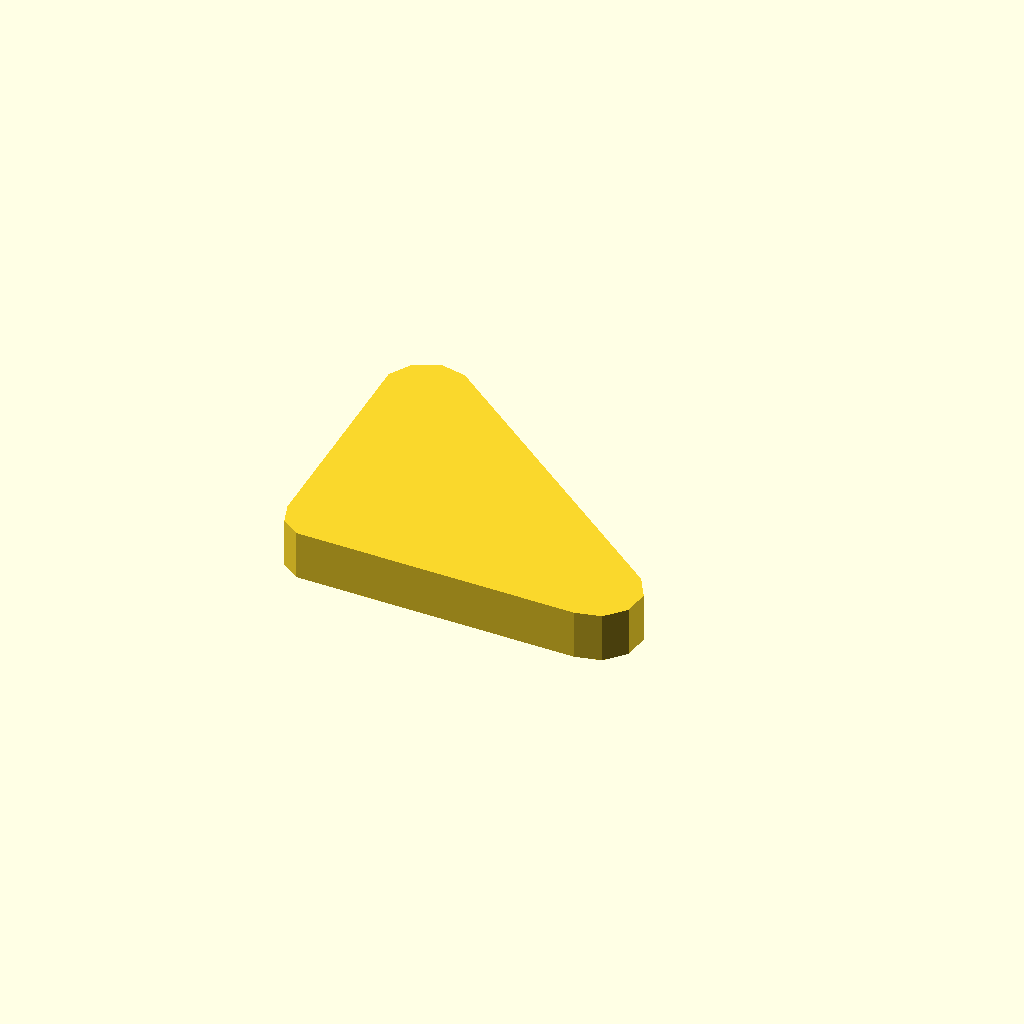
Cell 1: the model at its default parameters.
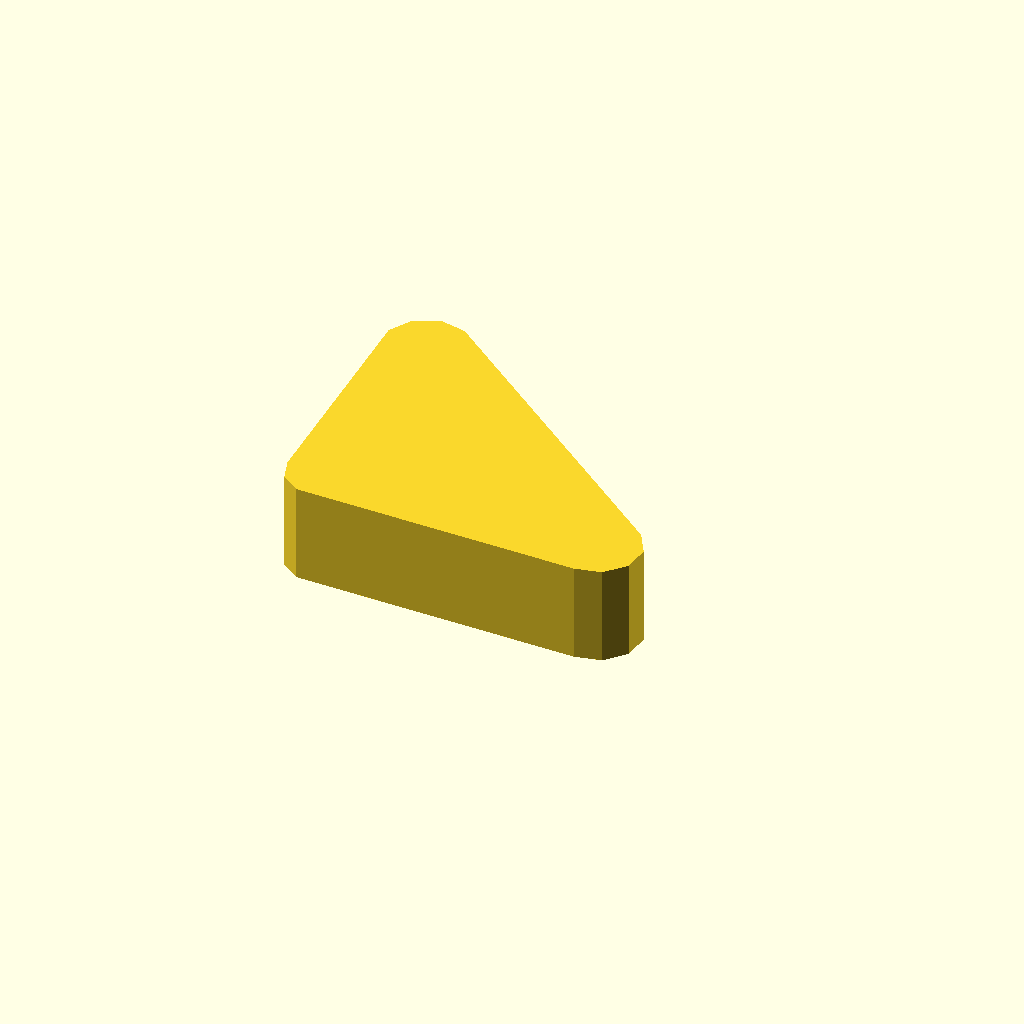
Cell 2: the same model with profile_height = 16.
One fixed orthographic camera (rotation 55°, 0°, 25°; colour scheme Cornfield) for every cell.
The OpenSCAD source (optional_data/data/sketch1/leverarms/part_0036.scad):
$fn = 32;

// ----------------------------------------------------------------------
// Lever arm: two bosses 12 and 14 mm, 45 mm between centres
// ----------------------------------------------------------------------

// --- parameters (mm) ---
profile_height = 8;       // extrusion height
profile_points = 12;      // points of the closed outline

profile = [[0, 44.417], [0.847, 6.962], [1.993, 3.435], [4.993, 1.255], [51.115, 0], [55.347, 0.899], [58.242, 4.114], [58.694, 8.417], [56.531, 12.164], [10.347, 49.024], [6.115, 49.923], [2.163, 48.164]];  // single closed polygon, 12 points, counter clockwise

// --- the one profile operation ---
linear_extrude(height = profile_height) polygon(points = profile);
Parameter table extracted from the source (name, type, default, range or options):
profile_height: number, default 8
profile_points: number, default 12
